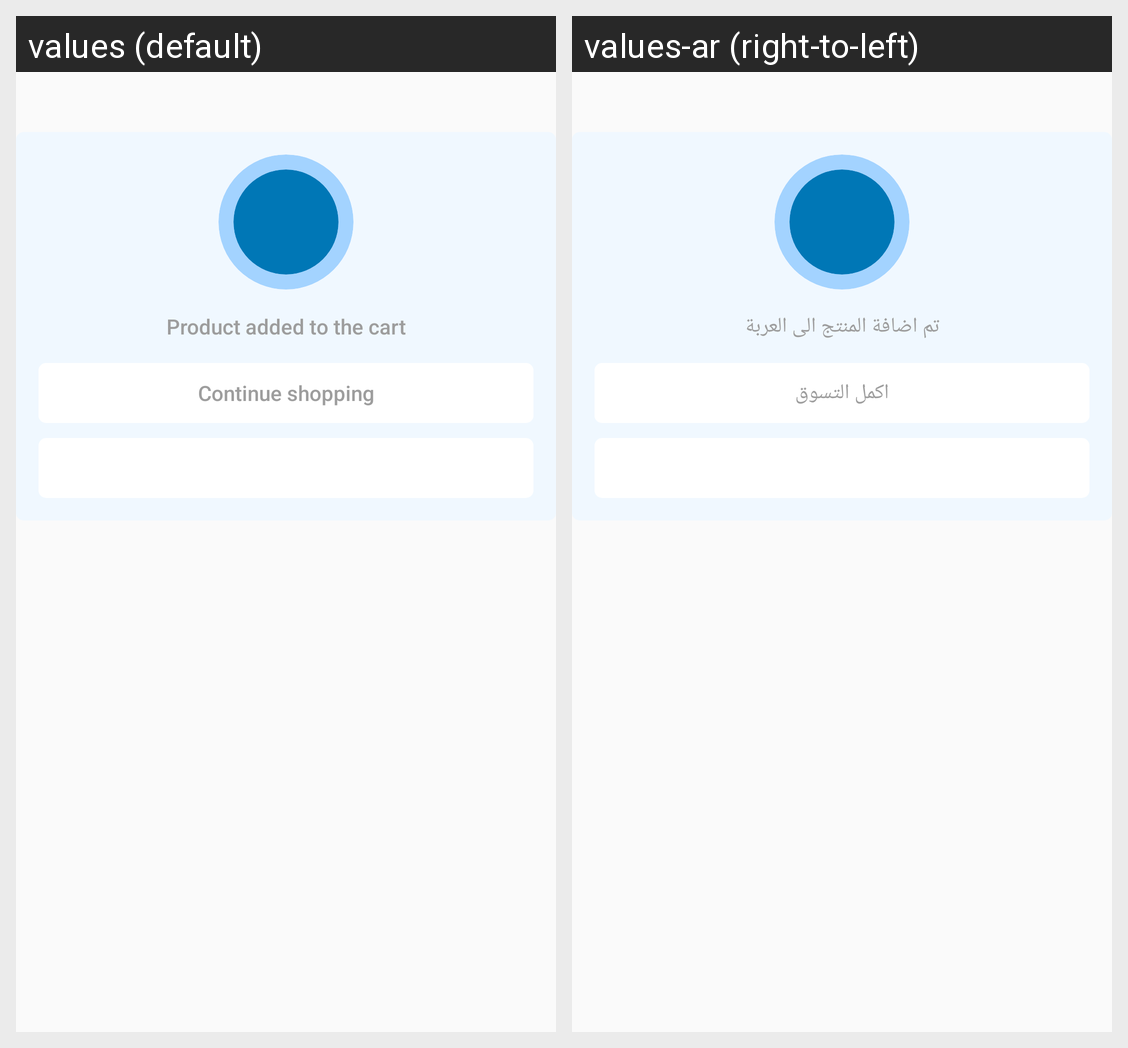

Here is an Android app screen in its default locale and in the app's own translations. Write out the translated-string differences for the strings that appear on this screen.
Android screen res/layout/fragment_added_cart_dialog.xml rendered under 2 locales, left to right: values (default), values-ar (right-to-left). Device: Nexus 5 (rendered at 1080×1920; each locale shown at half size, 540×960, under a caption strip naming it); theme AppTheme.
Strings drawn on this screen, with the default value and each locale's value (text and hints the layout hard-codes, and strings that could not be matched under every locale, appear in the picture but are not listed):

product_added_cart
  values: Product added to the cart
  values-ar: تم اضافة المنتج الى العربة

continue_shoping
  values: Continue shopping
  values-ar: اكمل التسوق
